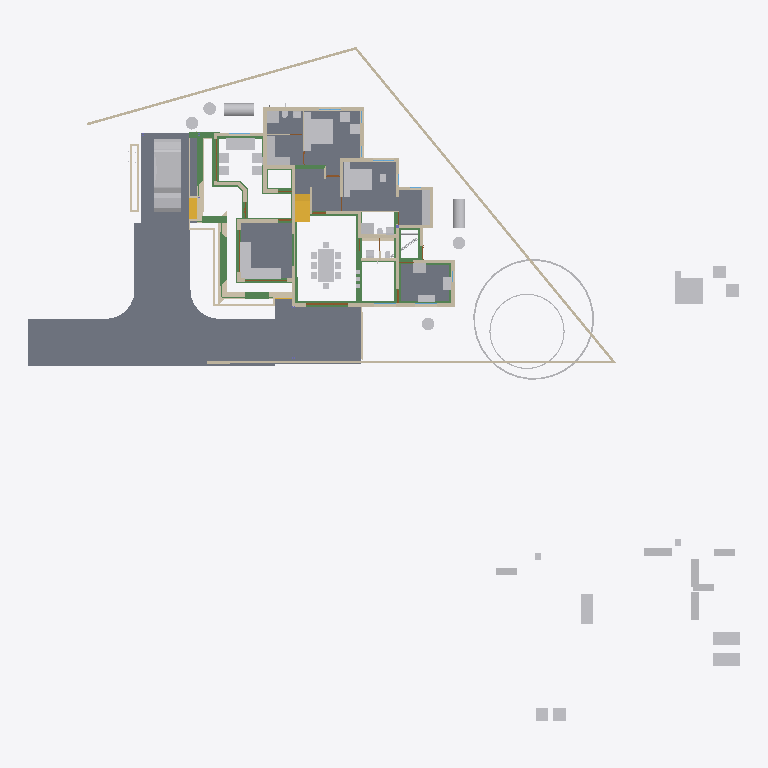
Plan cut of the same IFC building model at storey 'GF' (level 0.10 m, cut at 1.50 m), seen from above with north up, elements coloured by IFC class: 58 other elements (light grey), 50 walls (beige), 34 beams (green), 10 slabs (grey), 4 doors (brown), 2 stair flights (yellow). Cut surfaces are drawn darker.
Extent 50.8 m × 48.1 m × 10.9 m (x, y, z). Storeys (7): Footing at -0.72 m; 00 at 0.00 m; GF-Plumbing at 0.00 m; GF at 0.10 m; GF Lintel at 2.55 m; FF at 3.60 m; SF at 6.45 m. Elements (717): 207 IfcWall, 157 IfcBeam, 126 IfcColumn, 50 IfcFurniture, 34 IfcPipeSegment, 23 IfcDoor, 23 IfcRailing, 23 IfcWindow, 17 IfcSlab, 16 IfcSanitaryTerminal, 9 IfcRoof, 8 IfcSolarDevice.

HEADER;
FILE_DESCRIPTION(('ViewDefinition[DesignTransferView]'),'2;1');
FILE_NAME('AnilIFC.ifc','2025-05-29T16:04:24+05:30',(''),(''),'IfcOpenShell 0.8.2','Bonsai 0.8.2','');
FILE_SCHEMA(('IFC4X3'));
ENDSEC;
DATA;
#1=IFCPROJECT('0$WNUybvfAYORhaB4XNFsz',$,'My Project',$,$,$,$,(#14,#26),#9);
#30=IFCSITE('3M0IN1zgbAER3qQbvbHEyN',$,'My Site',$,$,#21593,$,$,$,$,$,$,$,$);
#2446=IFCSITE('1Q_c7uVcTCngKTLSlSECoW',$,'Site',$,$,#21603,#2459,$,$,$,$,$,$,$);
#36=IFCBUILDING('1$IA7hdqP7iPKszbJPMQXv',$,'My Building',$,$,#21598,$,$,$,$,$,$);
#42=IFCBUILDINGSTOREY('2kIwN_l2HEff17hxWulS$t',$,'00',$,$,#21448,$,$,$,$);
#96=IFCBUILDINGSTOREY('1ytHU9NMr9xuhR6nOuParS',$,'GF',$,$,#213466,$,$,$,$);
#113=IFCBUILDINGSTOREY('02Wk4pOKz6S8OjqfsSxw3f',$,'FF',$,$,#212981,$,$,$,$);
#12120=IFCBUILDINGSTOREY('30jjxh13H5ZfRPWBSBUv3P',$,'GF Lintel',$,$,#205699,$,$,$,$);
#63201=IFCBUILDINGSTOREY('29$z2S3$n8RvRPKj7iW$sZ',$,'SF',$,$,#63429,$,$,$,$);
#108970=IFCBUILDINGSTOREY('3iWuMSe1v7khUzkZ98yZ0Z',$,'Footing',$,$,#108991,$,$,$,$);
#147287=IFCBUILDINGSTOREY('2KbWokeHD6$ezCcWwHlXSS',$,'GF-Plumbing',$,$,#147303,$,$,$,$);
#102656=IFCSLAB('0PC2wOFKfA58MASSpvqWe1',$,'Slab',$,$,#214566,#102677,$,$);
#15926=IFCSLAB('0jKIsjEsnD1OzlWHdbrHaP',$,'Slab',$,$,#214471,#15940,$,$);
#144964=IFCSLAB('26vf0ogu9C3812sFdsj2Hs',$,'Slab',$,$,#217441,#144979,$,$);
#97782=IFCSLAB('2H_RNqbb95NBqUBEz4KwU3',$,'Slab',$,$,#214531,#97803,$,$);
#155018=IFCSLAB('10n62fAh17LfjHSjB4D384',$,'Slab',$,$,#217446,#155029,$,$);
#221614=IFCSLAB('3u4F3L3af6dgMderThQ_$K',$,'Slab',$,$,#222336,#221625,$,$);
#9759=IFCVEHICLE('1oADfEVWn0tPCUY0EM8eBG',$,'Vehicle',$,$,#44509,#9791,$,$);
#200045=IFCSLAB('22JovtuMj0thdM9sQLc68P',$,'Slab',$,$,#217456,#200056,$,$);
#207028=IFCSLAB('1vHk_ADTL0nR6_Ud9YvFeb',$,'Slab',$,$,#217431,#207039,$,$);
#14987=IFCWALL('3QvJTaeo13jR4q00Btfvpq',$,'Wall',$,$,#70690,#14998,$,$);
#18400=IFCFURNITURE('1R50XvKDL8EfbTnGY_njcY',$,'Furniture',$,$,#213566,#18399,$,$);
#15105=IFCWALL('2$tbsWQJT3PftHdFdSZRzF',$,'Wall',$,$,#70658,#15116,$,$);
#18901=IFCFURNITURE('24hcVyXrH4tf35GE4proyw',$,'Furniture',$,$,#213496,#18900,$,$);
#25612=IFCFURNITURE('2akChVyKvEohXfhOaKw10T',$,'Furniture',$,$,#213536,#25644,$,$);
#18777=IFCFURNITURE('1aP3zeWsL0ZQXEuRipuWXs',$,'Furniture',$,$,#213651,#18776,$,$);
#14884=IFCWALL('0MuvIxI8bFFxmzWw1hEsL7',$,'Wall',$,$,#70633,#14890,$,$);
#76381=IFCGEOGRAPHICELEMENT('2pfiLi3vv79x_8U6RE3CYp',$,'GeographicElement',$,$,#76413,#76449,$,$);
#25270=IFCFURNITURE('1LH09B9mjBF9cFS_bJydOX',$,'Furniture',$,$,#214486,#25301,$,$);
#146703=IFCSLAB('1DExnYGNnEN8upuMhsRnr$',$,'Slab',$,$,#217451,#146714,$,$);
#604=IFCWALL('0vQHFjq6DDjRfeuf4$xxQH',$,'Wall',$,$,#214786,#615,$,$);
#10353=IFCSTAIRFLIGHT('2Zm0rZgTbDdgxMEp5bq$9_',$,'StairFlight',$,$,#219994,#10385,$,12,11,0.183333337306976,0.150000005960464,.STRAIGHT.);
#204209=IFCTANK('3q6lEx8ZHBQhgG6s0DuiFc',$,'Tank',$,$,#204313,#204221,$,$);
#149790=IFCBEAM('1a$n3x3YjFg97HuR3xHsyR',$,'Beam',$,$,#152152,#149801,$,$);
#188=IFCWALL('1PzxetMNn7avsyHCxKbrs1',$,'Wall',$,$,#214756,#199,$,$);
#17678=IFCFURNITURE('2bin7WsULDjPeLfYKRFVAv',$,'Furniture',$,$,#213631,#17677,$,$);
#17233=IFCFURNITURE('0T3ErBLYfCbANjLJsek21j',$,'Furniture.012',$,$,#213621,#17232,$,$);
#18864=IFCFURNITURE('3pKgwG2ITCbQ1PcX8XbhFK',$,'Furniture',$,$,#213626,#18863,$,$);
#299=IFCWALL('3YOHcsAdT3PO$57Bo2wlO0',$,'Wall',$,$,#214781,#310,$,$);
#17628=IFCFURNITURE('17qZxJfnjAUwxgeyWuttn3',$,'Furniture',$,$,#213501,#17627,$,$);
#204314=IFCTANK('0xrqd_jgXCwP7slnJ3Jh45',$,'Tank',$,$,#204344,#204328,$,$);
#516=IFCWALL('0kHakQ$Fb8lPUKd_GxCfr6',$,'Wall',$,$,#218724,#527,$,$);
#224181=IFCBEAM('1lOzUHGlPFNPq2APRJQhx3',$,'Beam',$,$,#224336,#224192,$,$);
#25314=IFCFURNITURE('0Rgq7HzdzEhvU_dNff47Wu',$,'Furniture',$,$,#213531,#25343,$,$);
#141599=IFCBEAM('1z5iZfILrC$B8_t72NxpMW',$,'Beam',$,$,#218087,#141610,$,$);
#223708=IFCWALL('2Sb16Eown1zPF$UoKLkEa8',$,'Wall',$,$,#224056,#223719,$,$);
#74869=IFCGEOGRAPHICELEMENT('3qyTpdBrLCaxCPBVEhKmZp',$,'GeographicElement',$,$,#76320,#74901,$,$);
#222691=IFCBEAM('26WoSBV6T7mwmntGCIeDEB',$,'Beam',$,$,#222782,#222702,$,$);
#153032=IFCBEAM('0Lg9H3X11CLvuYUlttgRuM',$,'Beam',$,$,#153747,#153043,$,$);
#16799=IFCFURNITURE('055N_$xmX9ZQbc0CYFtvE3',$,'Furniture',$,$,#213571,#16798,$,$);
#17096=IFCFURNITURE('0yYwZAg3jFQvkxBxQ0MGp1',$,'Furniture',$,$,#213576,#17095,$,$);
#18669=IFCFURNITURE('0_rDbuDo58VxsMmqMXWGXl',$,'Furniture',$,$,#213581,#18668,$,$);
#1217=IFCWALL('2Q5YCkzor9Ngjftvgr0hJV',$,'Wall',$,$,#214881,#1228,$,$);
#222542=IFCWALL('1dhYbZOorCogE_ebLIj425',$,'Wall',$,$,#224000,#222553,$,$);
#25122=IFCFURNITURE('0eMwo17SHA2AtkijqvowIK',$,'Furniture',$,$,#213641,#25153,$,$);
#223284=IFCWALL('1kJplBRRT1Fh3voe2XeS0$',$,'Wall',$,$,#223409,#223295,$,$);
#154500=IFCBEAM('080XFfqrn6FfLsy8Inj5Im',$,'Beam',$,$,#154551,#154511,$,$);
#423=IFCWALL('1yZ5GwNe15fArSzrc3cNGE',$,'Wall',$,$,#214811,#434,$,$);
#454=IFCWALL('1cEUYXkQ18g8A2AkmtiTwk',$,'Wall',$,$,#214886,#465,$,$);
#17365=IFCFURNITURE('0Tjm9jror8bPxG689sHAj8',$,'Furniture',$,$,#213601,#17364,$,$);
#17439=IFCFURNITURE('076SYXiXP7jhnOyre$gCoP',$,'Furniture',$,$,#213486,#17438,$,$);
#6545=IFCSTAIRFLIGHT('3mjK21MVj5Wxp88atmNL9l',$,'StairFlight',$,$,#60989,#6544,$,2,1,0.150000005960464,0.25,.STRAIGHT.);
#25161=IFCFURNITURE('3ia0j471fEl9_3EcPDtlMf',$,'Furniture',$,$,#213526,#29497,$,$);
#154579=IFCBEAM('1PLUaeYxr8p9h7F8BQJXhz',$,'Beam',$,$,#155138,#154590,$,$);
#19988=IFCWALL('1w6VKMxRj2hObZ_QLhIAvk',$,'Wall',$,$,#214776,#19999,$,$);
#151408=IFCBEAM('11UmVD6Hv2zOoPXsLeu2$6',$,'Beam',$,$,#218179,#151419,$,$);
#842=IFCWALL('3BP$Kj7eL8rfLzufr5wfXy',$,'Wall',$,$,#214816,#853,$,$);
#224207=IFCBEAM('3HlITzGVjEufUK_QGi9Zvr',$,'Beam',$,$,#224341,#224218,$,$);
#17513=IFCFURNITURE('0VTCb1Evn558OH68N69Eaz',$,'Furniture',$,$,#213606,#17512,$,$);
#18827=IFCFURNITURE('0zixzxSUv7NBPjkhBn6BwL',$,'Furniture',$,$,#213491,#18826,$,$);
#57461=IFCWALL('22p$gjPlf4_fmH50hLiwEg',$,'Wall',$,$,#165724,#57472,$,$);
#223682=IFCWALL('0zCz44_Ff9SwPsADh9hv8o',$,'Wall',$,$,#224074,#223693,$,$);
#150465=IFCBEAM('3oiz4vW992SAq93f3Yx8gc',$,'Beam',$,$,#218332,#150476,$,$);
#17045=IFCFURNITURE('3keQdM9i5FJ9JBwmsM_Qg3',$,'Furniture',$,$,#213586,#17044,$,$);
#17328=IFCFURNITURE('3InpbPAMj2MBzrSOMYlvHV',$,'Furniture',$,$,#213591,#17327,$,$);
#23313=IFCSANITARYTERMINAL('2AQwLasl50KvvqUmlCa0I7',$,'SanitaryTerminal',$,$,#214841,#23345,$,$);
#153666=IFCBEAM('0MIPwZEUXATv$BBWagWbD4',$,'Beam',$,$,#153932,#153677,$,$);
#224306=IFCBEAM('2qh6QHiQvE0f1IxK_gahKm',$,'Beam',$,$,#224346,#224317,$,$);
#25356=IFCSANITARYTERMINAL('0DGlzq0Xv7KwIjCvA14zlk',$,'SanitaryTerminal',$,$,#214921,#25369,$,$);
#144998=IFCSLAB('32xDgTD3b17PKhJCvtkc6X',$,'Slab',$,$,#217436,#145009,$,$);
#38948=IFCWALL('0ipxxeBA962ABePks$Jpav',$,'Wall',$,$,#166017,#38979,$,$);
#85080=IFCELECTRICAPPLIANCE('3r3ymMflv8O8jCD$O86PPW',$,'ElectricAppliance',$,$,#214506,#85111,$,$);
#18714=IFCFURNITURE('0sWiAZchD9CQr_lkdFZUTW',$,'Furniture',$,$,#213596,#18713,$,$);
#73000=IFCWALL('3z7g50jMX4Rh8$1_kKCMxL',$,'Wall',$,$,#165780,#73011,$,$);
#204391=IFCTANK('2pDktfyT55gPAnZ5QEFKIh',$,'Tank',$,$,#205807,#204405,$,$);
#204448=IFCTANK('2XuM8U4THAKP3h6VA8fL$c',$,'Tank',$,$,#205817,#204462,$,$);
#204417=IFCTANK('0_px9uMVP1dAH9R0Cr5xQq',$,'Tank',$,$,#205812,#204431,$,$);
#204345=IFCTANK('3jsxGxAp58sw79OAt0NNOi',$,'Tank',$,$,#205802,#204359,$,$);
#224238=IFCBEAM('0RkNPsyYb1TBDATBUb_Qxu',$,'Beam',$,$,#224300,#224249,$,$);
#57537=IFCWALL('0RVWYaWSX1oeXNJZV9D28p',$,'Wall',$,$,#165897,#57548,$,$);
#130=IFCWALL('04CHTr6Lj4wPvBnmyPYJ6Z',$,'Wall',$,$,#214751,#138,$,$);
#86224=IFCSANITARYTERMINAL('2biCU27_zEgBtPNwtE6wvd',$,'SanitaryTerminal',$,$,#214966,#86256,$,$);
#699=IFCWALL('1YEXD_311BPxR14yKIlEMz',$,'Wall',$,$,#214771,#710,$,$);
#203639=IFCBEAM('27gWilPZbAdwC6C_lbC_HJ',$,'Beam',$,$,#204937,#203650,$,$);
#392=IFCWALL('3Qya9ZYJP97B1xsfIiUBer',$,'Wall',$,$,#214821,#403,$,$);
#1440=IFCWALL('3GLM2Z4Pf1HOc7RaVPeooN',$,'Wall',$,$,#214861,#1451,$,$);
#1892=IFCWALL('2btlAvQzb6KvChKkPyT1tL',$,'Wall',$,$,#221475,#1903,$,$);
#154273=IFCBEAM('1XRnEmK9H0BQ9w5Vz4gh4C',$,'Beam',$,$,#154322,#154284,$,$);
#29358=IFCWALL('3U3_2IE6LES8tAXzbZT3By',$,'Wall',$,$,#214856,#29370,$,$);
#142134=IFCBEAM('14qZT0W4L2H8jVZf6E8d6q',$,'Beam',$,$,#218480,#142145,$,$);
#220591=IFCWALL('3GMSJZXA14vBkb5sJHOMvl',$,'Wall',$,$,#220722,#220628,$,$);
#86279=IFCELECTRICAPPLIANCE('1lTy1pOgr4efy1fl4xNZg$',$,'ElectricAppliance',$,$,#214911,#86311,$,$);
#4273=IFCWALL('1oh7zEnUH4yxmpd05lCSWC',$,'Wall',$,$,#214851,#4284,$,$);
#22214=IFCFURNITURE('0KTzOcFqX39OX7TZqBe6XZ',$,'Furniture',$,$,#213516,#22227,$,$);
#22327=IFCFURNITURE('2JUXPztkjFqBln5k4xn9m1',$,'Furniture',$,$,#213506,#22340,$,$);
#22388=IFCFURNITURE('31n1J_$I57pu5jDAm8k1r8',$,'Furniture',$,$,#213656,#22401,$,$);
#22421=IFCFURNITURE('2zy8cDFfn09g6xCglxdYzf',$,'Furniture',$,$,#213661,#22434,$,$);
#150004=IFCBEAM('0Wq3PonavD4woKKxMkERIJ',$,'Beam',$,$,#218240,#150015,$,$);
#1756=IFCWALL('1k48VKPdv0Vg_oNqsf$EZh',$,'Wall',$,$,#214766,#1767,$,$);
#149583=IFCBEAM('0jjyRdsLz72vam6tv77R1y',$,'Beam',$,$,#154784,#149594,$,$);
#138833=IFCWALL('28JS9ZVTrCrhN46P$xeur9',$,'Wall',$,$,#203845,#138844,$,$);
#22162=IFCFURNITURE('1HAj9Qqb15fxKqqLnUY5tx',$,'Furniture',$,$,#213511,#22194,$,$);
#22355=IFCFURNITURE('1ER_YDI7H04eJegewwbPZx',$,'Furniture',$,$,#213521,#22368,$,$);
#153761=IFCBEAM('0JE0A_M8D9_egBrIEG$q7Y',$,'Beam',$,$,#153823,#153772,$,$);
#1657=IFCWALL('1k5DFfksL0DBm8B9dpCj$F',$,'Wall',$,$,#214761,#1668,$,$);
#12250=IFCDOOR('2BRBKprhj7ox11yrDLu5ws',$,'Door',$,$,#112401,#36046,$,$,$,$,$,$);
#203391=IFCBEAM('2U3cZlwZDD7fjBU6g6wJMw',$,'Beam',$,$,#203474,#203402,$,$);
#203739=IFCBEAM('3j2TBnNUr6rw22fCpcS01U',$,'Beam',$,$,#204781,#203750,$,$);
#154183=IFCBEAM('0Yihe8znn258ntGVME035D',$,'Beam',$,$,#218258,#154194,$,$);
#82229=IFCWALL('1dZywMfXH8hBJcwgdnriym',$,'Wall',$,$,#221493,#82266,$,$);
#48854=IFCBEAM('3U47t32W1D9x3RIjIi17rc',$,'Beam',$,$,#213691,#48865,$,$);
#222498=IFCWALL('1kgHzvkLH2B8MABxWXD1tV',$,'Wall',$,$,#223283,#222509,$,$);
#150234=IFCBEAM('2B8XZeXov5DwUqjkCLUQAb',$,'Beam',$,$,#218069,#150245,$,$);
#154992=IFCBEAM('14zvi$Bpb4xwFJ3Mb45n0x',$,'Beam',$,$,#155143,#155003,$,$);
#150491=IFCBEAM('2osefDFyT39RvPBFJKNEEC',$,'Beam',$,$,#218314,#150502,$,$);
#152267=IFCBEAM('0fm6yBtbr6jhrDshJ366vP',$,'Beam',$,$,#202857,#152278,$,$);
#945=IFCWALL('3f0b5i_z5A1wo_s5RrCXKn',$,'Wall',$,$,#214746,#956,$,$);
#268=IFCWALL('2RgLl6fRz15frDI_PC4t9e',$,'Wall',$,$,#214846,#279,$,$);
#25382=IFCSANITARYTERMINAL('2vD3tSgcTBU8lPnKKbK96B',$,'SanitaryTerminal',$,$,#214926,#25395,$,$);
#25460=IFCSANITARYTERMINAL('0u$EF64DX2vwQITCsVFWKX',$,'SanitaryTerminal',$,$,#214956,#25473,$,$);
#65015=IFCBEAM('1H_xJU4fn99g6PolxbP1In',$,'Beam',$,$,#214196,#65026,$,$);
#59003=IFCWALL('0QbKQ4QwXCE91xtueIIBH_',$,'Wall',$,$,#165935,#59014,$,$);
#23233=IFCSANITARYTERMINAL('0AyAwyofT05v1O_NxO0jH2',$,'SanitaryTerminal',$,$,#214836,#23265,$,$);
#144717=IFCBEAM('2gxyEwCn948wb20WSxeeuS',$,'Beam',$,$,#144754,#144729,$,$);
#113194=IFCWALL('1WVu$Hs8fEuOKpLmv8LTuy',$,'Wall',$,$,#214896,#113205,$,$);
#223478=IFCWALL('1HZkZ5eW50X97Fhc$ZwN7s',$,'Wall',$,$,#223571,#223489,$,$);
#153977=IFCBEAM('0TWa$AyqT83PWOB1D1JXxe',$,'Beam',$,$,#203610,#153988,$,$);
#53022=IFCBEAM('0lKseJo1n4YASRH6Y4ypCb',$,'Beam',$,$,#213706,#53033,$,$);
#57210=IFCWALL('3YfBuLdxrF$B0Hmh7k8yp1',$,'Wall',$,$,#165760,#57216,$,$);
#1172=IFCWALL('2GwPRnCnz058ACz_ZbcJ05',$,'Wall',$,$,#214801,#1183,$,$);
#209764=IFCWALL('0qBCl2ugT0JfvcYXuy7ufx',$,'Wall',$,$,#219466,#209776,$,$);
#18632=IFCFURNITURE('2XUZmvobvC1gsAzioRJWb7',$,'Furniture',$,$,#213646,#18631,$,$);
#98113=IFCFURNITURE('10jljVhcr49Q09$4qRzO8T',$,'Furniture',$,$,#214536,#98129,$,$);
#149738=IFCBEAM('2kTlbqQmHDBAL4FBmYQKs0',$,'Beam',$,$,#151879,#149749,$,$);
#900=IFCWALL('1fOjCHp7n9IvAaRIenRr6l',$,'Wall',$,$,#214741,#911,$,$);
#98460=IFCFURNITURE('2o32gnRgj7JOnZ46_g1ygp',$,'Furniture',$,$,#214541,#98492,$,$);
#149764=IFCBEAM('2G8AAt3hP1hehEOyLELJeo',$,'Beam',$,$,#149900,#149775,$,$);
#223887=IFCWALL('3yGvz$iWP5nPxLeET0Kxrl',$,'Wall',$,$,#224138,#223898,$,$);
#17157=IFCFURNITURE('3SbcOvQD51GhDFdMrfJy7o',$,'Furniture',$,$,#213481,#17156,$,$);
#17715=IFCFURNITURE('1K5CC3v$51_RkeRHCfWF1K',$,'Furniture',$,$,#213611,#17714,$,$);
#18521=IFCFURNITURE('30UJjqf1X57hbrPqq67ADj',$,'Furniture',$,$,#213616,#18520,$,$);
#25207=IFCFURNITURE('2uCA7urEX5jwtO78eo2CJ0',$,'Furniture',$,$,#214476,#25220,$,$);
#25249=IFCFURNITURE('1SXHrIKEbF3Avs1_u_np1P',$,'Furniture',$,$,#214481,#25262,$,$);
#34346=IFCDOOR('0OUxOPs7zFRAy3HKSliQuy',$,'Door',$,$,#112533,#34378,$,$,$,$,$,$);
#12800=IFCDOOR('39JD$kR8X0NPRTeSE4w5EH',$,'Door',$,$,#155270,#34459,$,$,$,$,$,$);
#46961=IFCDOOR('05FZZvsyf959qcUkPSLQsf',$,'Door',$,$,#110698,#46992,$,$,$,$,$,$);
#573=IFCWALL('2Qu9Lk0Sn4FwvPmybXWNcw',$,'Wall',$,$,#214891,#584,$,$);
#36450=IFCWALL('1bzvSivc55Gu6ANT5eBo$k',$,'Wall',$,$,#215044,#36462,$,$);
#23273=IFCSANITARYTERMINAL('20JUjhvWbBRRjSV1SLXVka',$,'SanitaryTerminal',$,$,#214931,#23305,$,$);
#200453=IFCPIPESEGMENT('15qYvDSeXB4g_1US8UkKtX',$,'PipeSegment',$,$,#204901,#200487,$,.FLEXIBLESEGMENT.);
#201105=IFCWALL('3akkZCONn2Ve5yF4U7_f5I',$,'Wall',$,$,#214946,#201116,$,$);
#2056=IFCWALL('3m9H6N70nCXvzVOEeycG90',$,'Wall',$,$,#214916,#2067,$,$);
#19350=IFCWALL('1vmHNPZZf35A3$ZzlI3hrB',$,'Wall',$,$,#215380,#19361,$,$);
#25434=IFCSANITARYTERMINAL('2JE6HIrKjAm9pFdRxgG_wV',$,'SanitaryTerminal',$,$,#214961,#25447,$,$);
#154961=IFCBEAM('1M$X2N29PFLQx24Rv60e7t',$,'Beam',$,$,#217506,#154972,$,$);
#201226=IFCPIPESEGMENT('1Lf5d8x8DDYPi3Lxa8y_to',$,'PipeSegment',$,$,#210960,#201260,$,.FLEXIBLESEGMENT.);
#25408=IFCSANITARYTERMINAL('0qCZoCmrD1B9CO5Kg0plPw',$,'SanitaryTerminal',$,$,#214936,#25421,$,$);
#201014=IFCWALL('3WIbNLS754UOOY3WD4O$Nb',$,'Wall',$,$,#214941,#201025,$,$);
#2101=IFCWALL('31H7rpK8j5AxAH6BkyaHYJ',$,'Wall',$,$,#214831,#2112,$,$);
ENDSEC;